Photos from the image-classification dataset "device_sensor" in the GitHub repository OlegPafik/ml-upna-order-checker. Its 2 classes are: device, sensor.

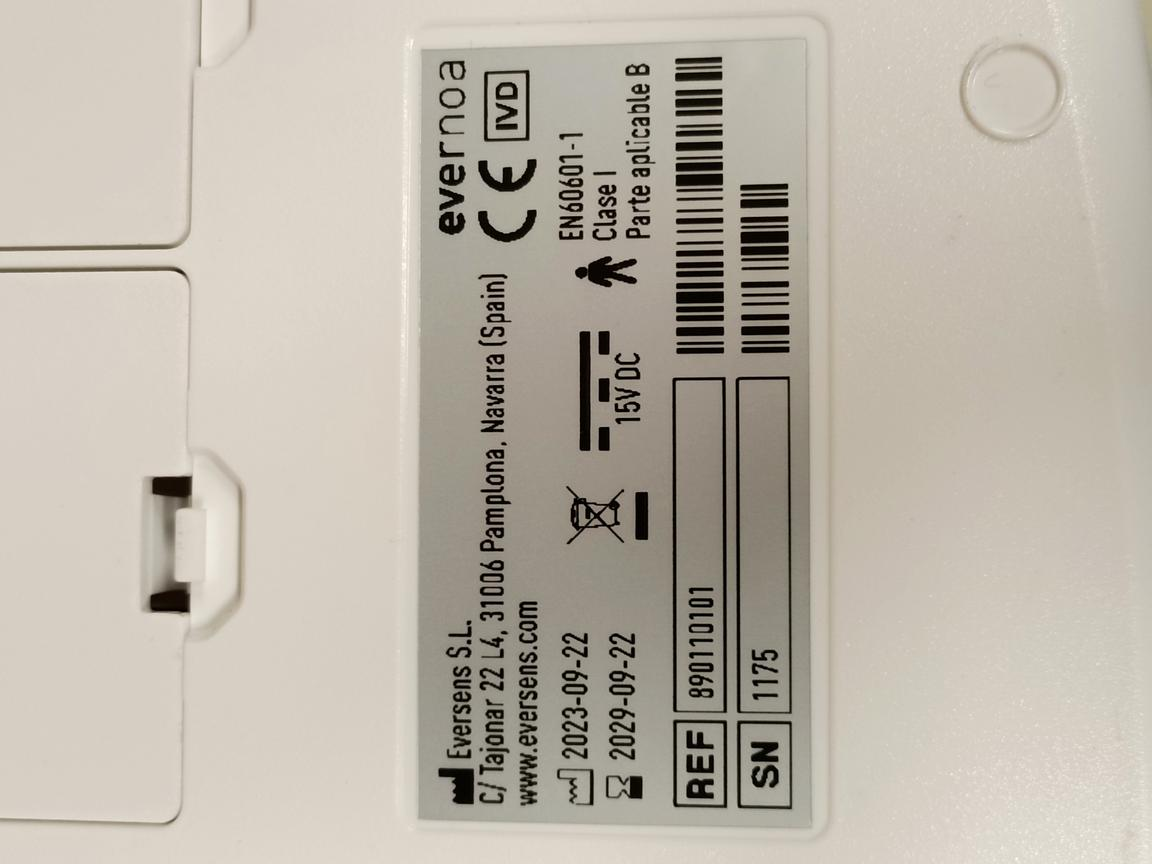
Label: device

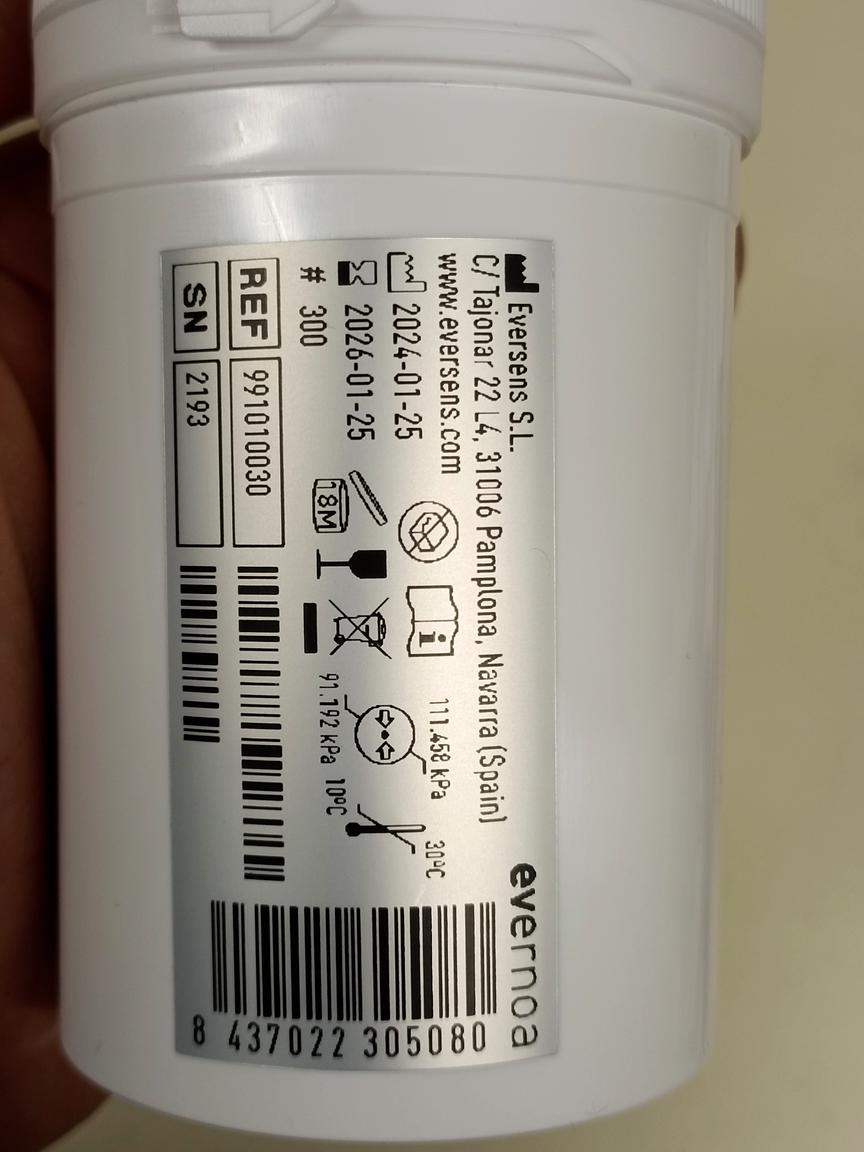
Label: sensor

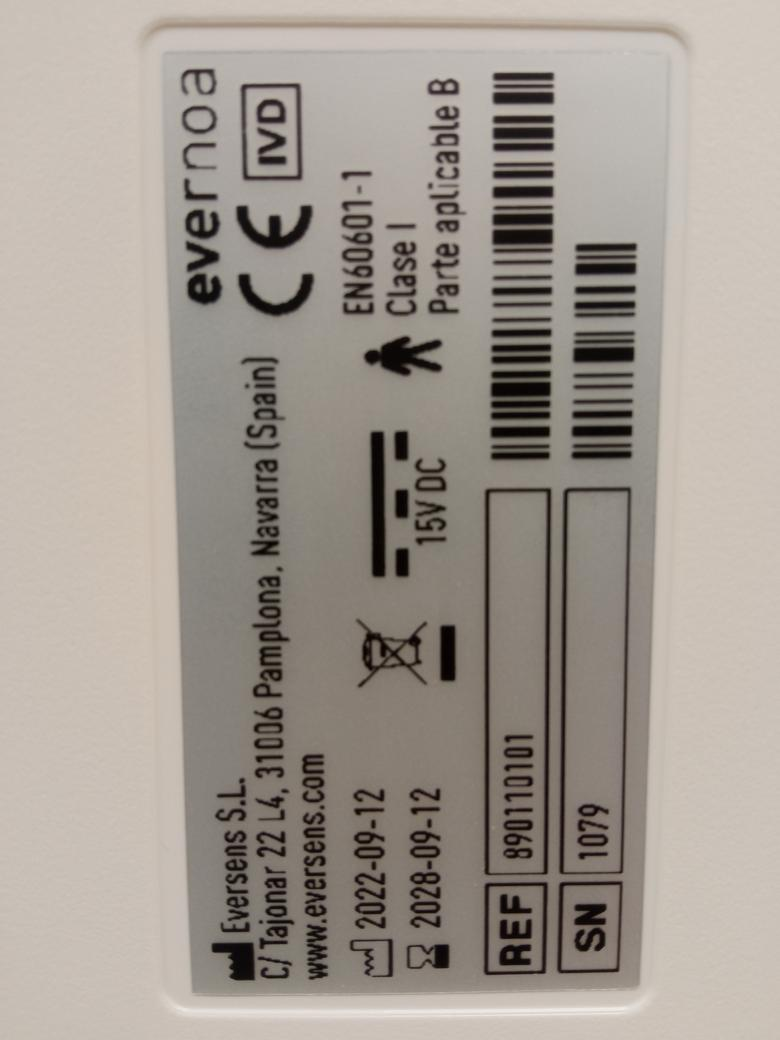
Label: device

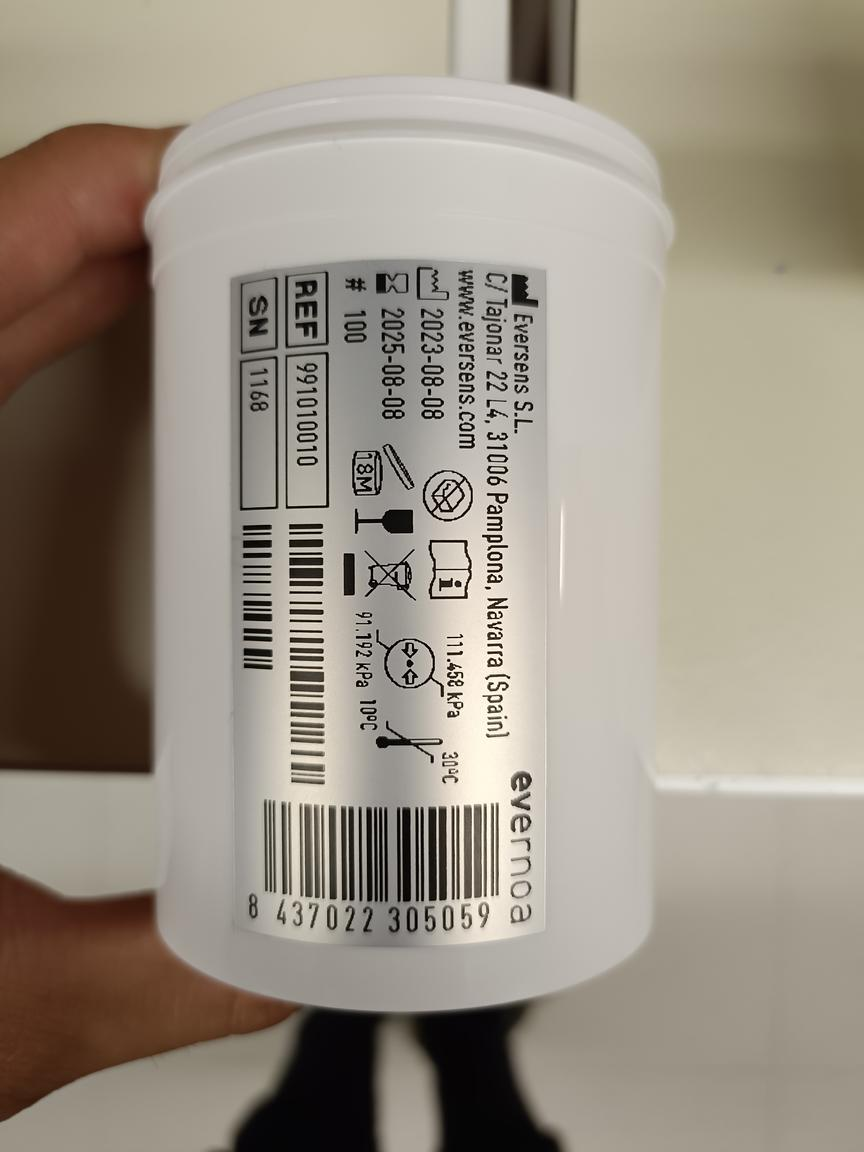
Label: sensor

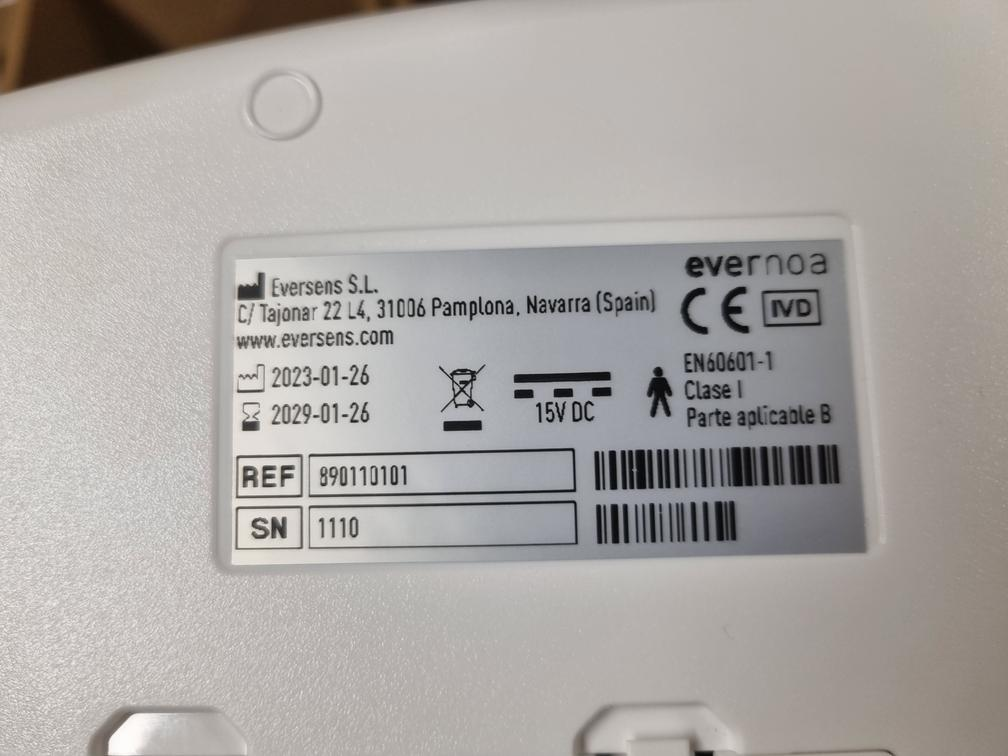
Label: device

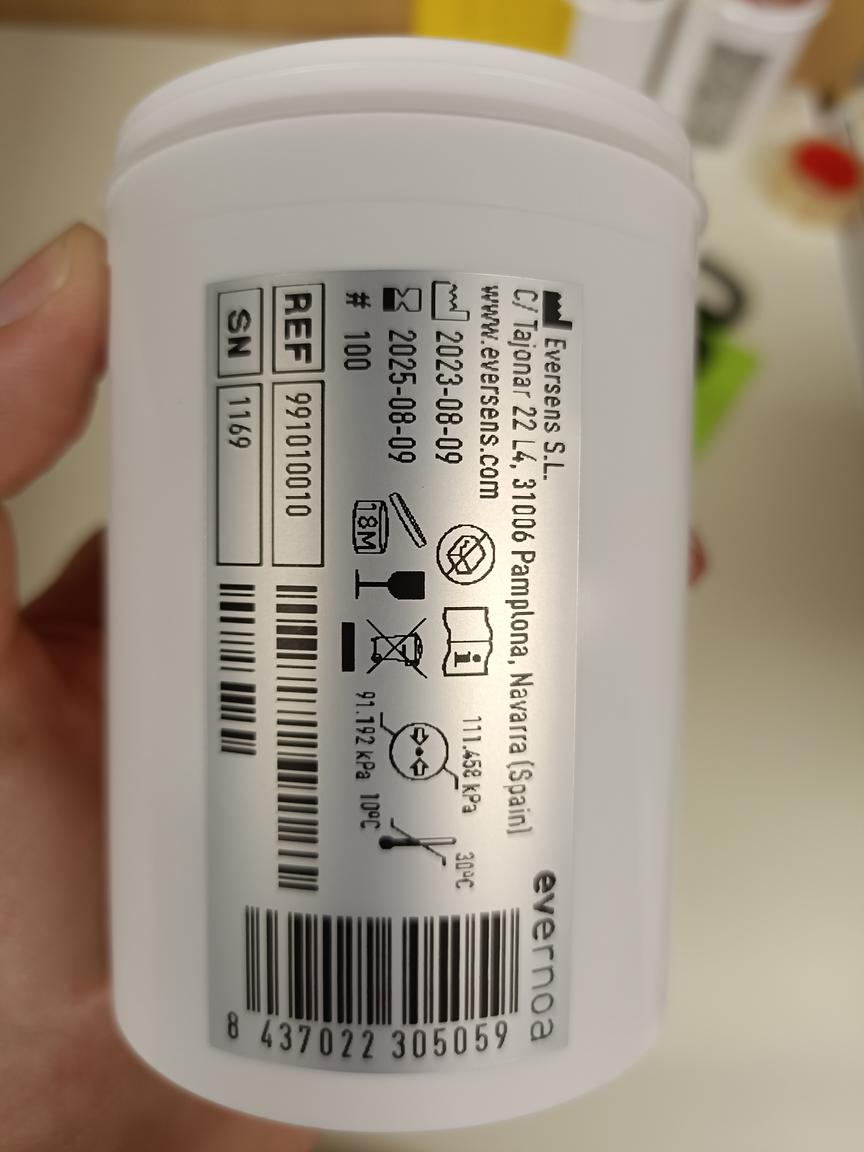
Label: sensor
